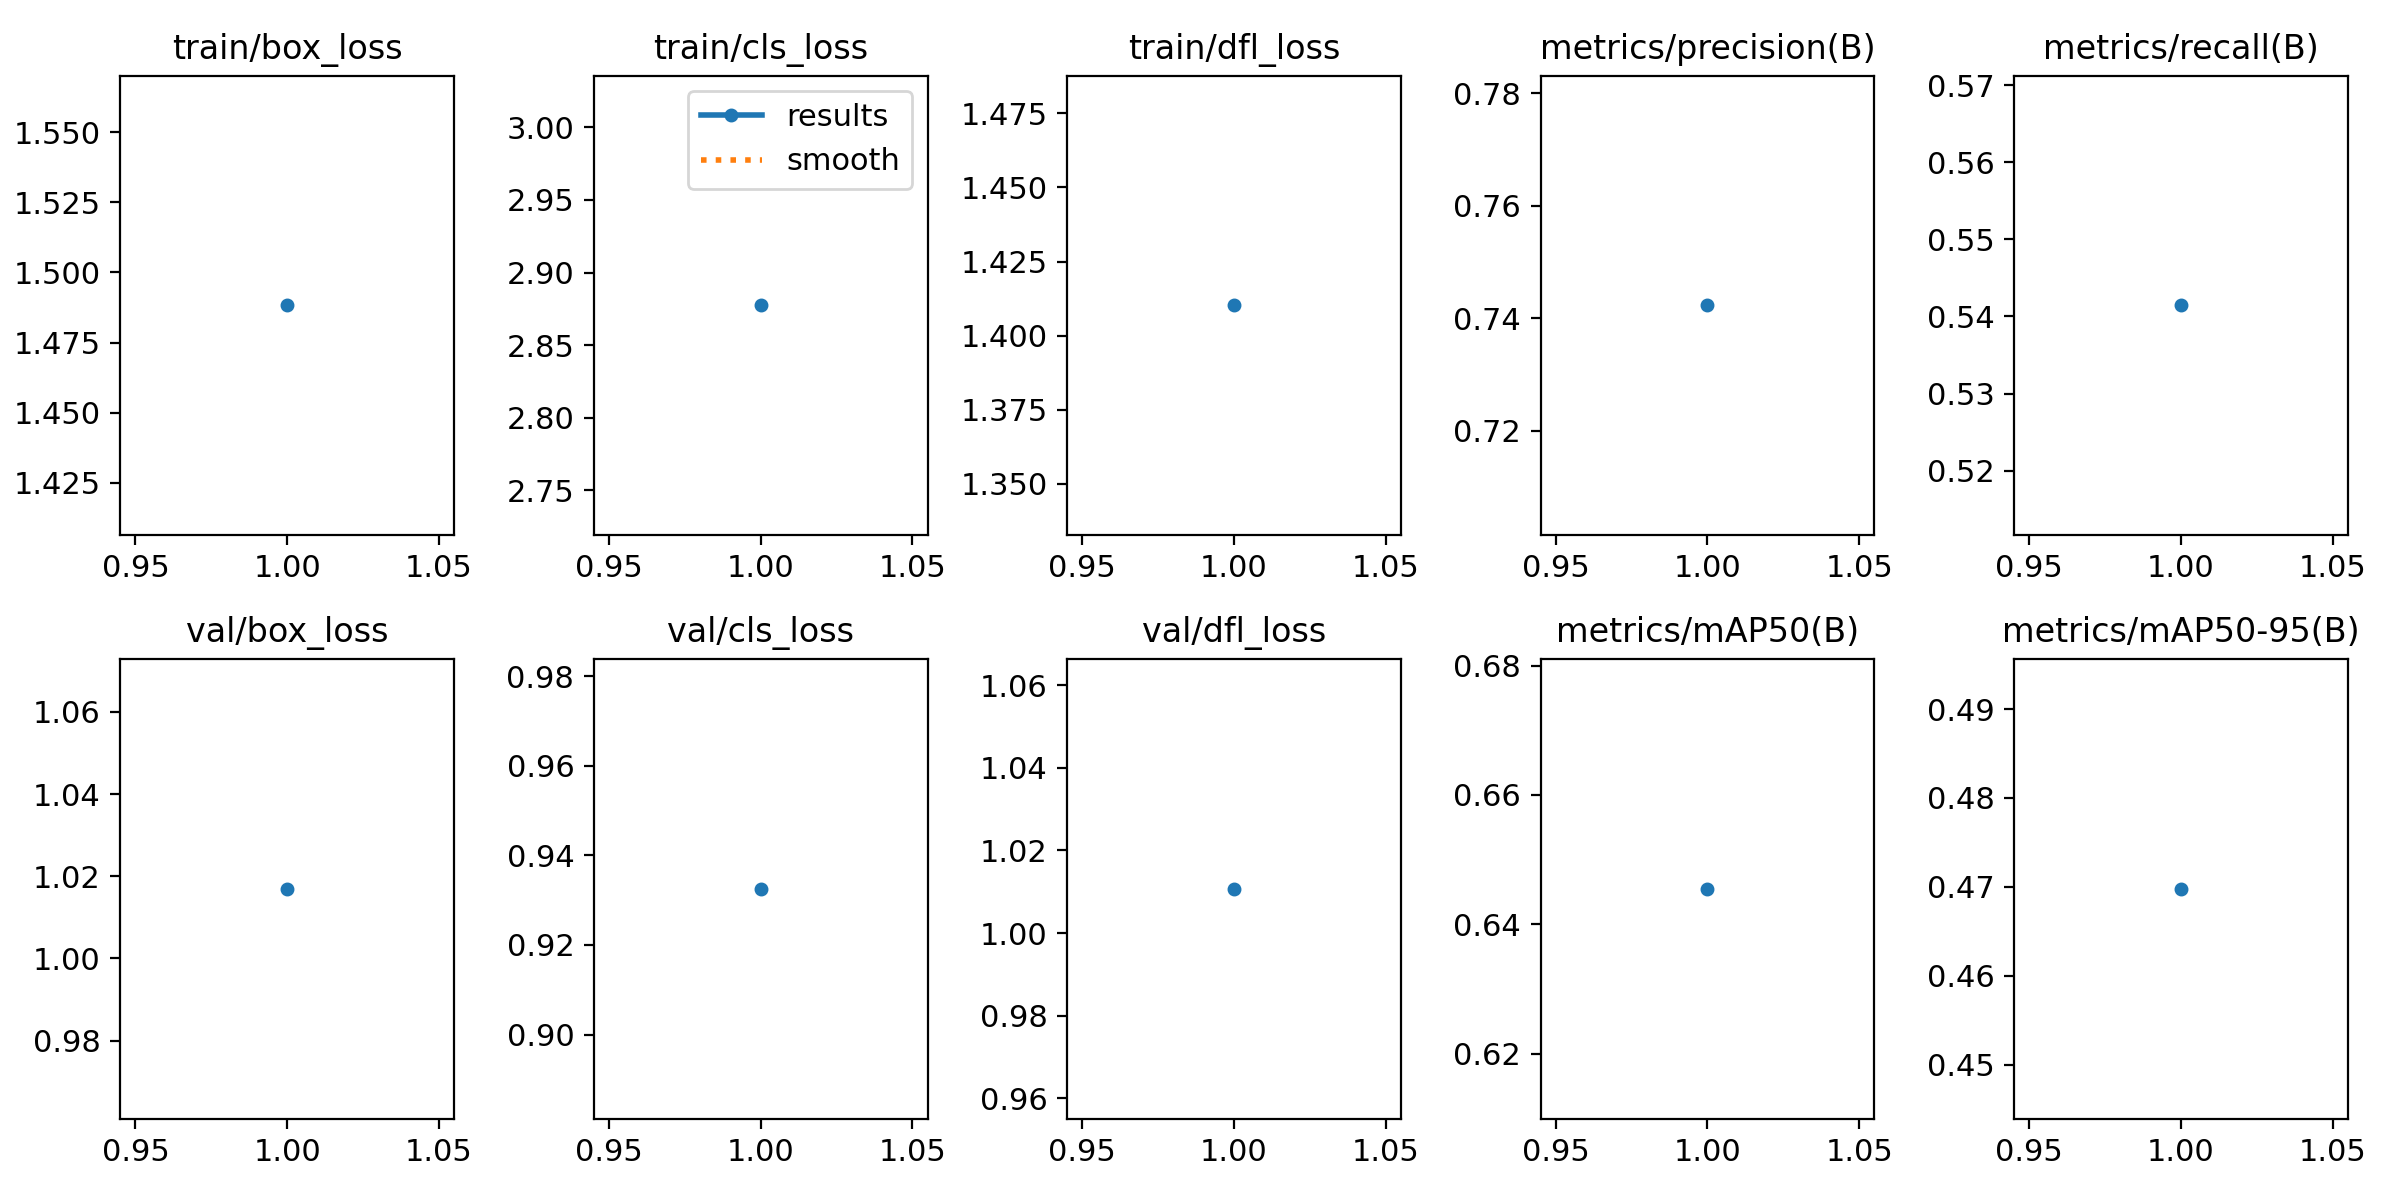

The file beside this chart, header and first rows:
epoch, time, train/box_loss, train/cls_loss, train/dfl_loss, metrics/precision(B), metrics/recall(B), metrics/mAP50(B), metrics/mAP50-95(B), val/box_loss, val/cls_loss, val/dfl_loss, lr/pg0, lr/pg1, lr/pg2
1, 11.15, 1.488, 2.877, 1.41, 0.7423, 0.5414, 0.6455, 0.4698, 1.017, 0.9325, 1.011, 3.93568e-05, 3.93568e-05, 3.93568e-05
